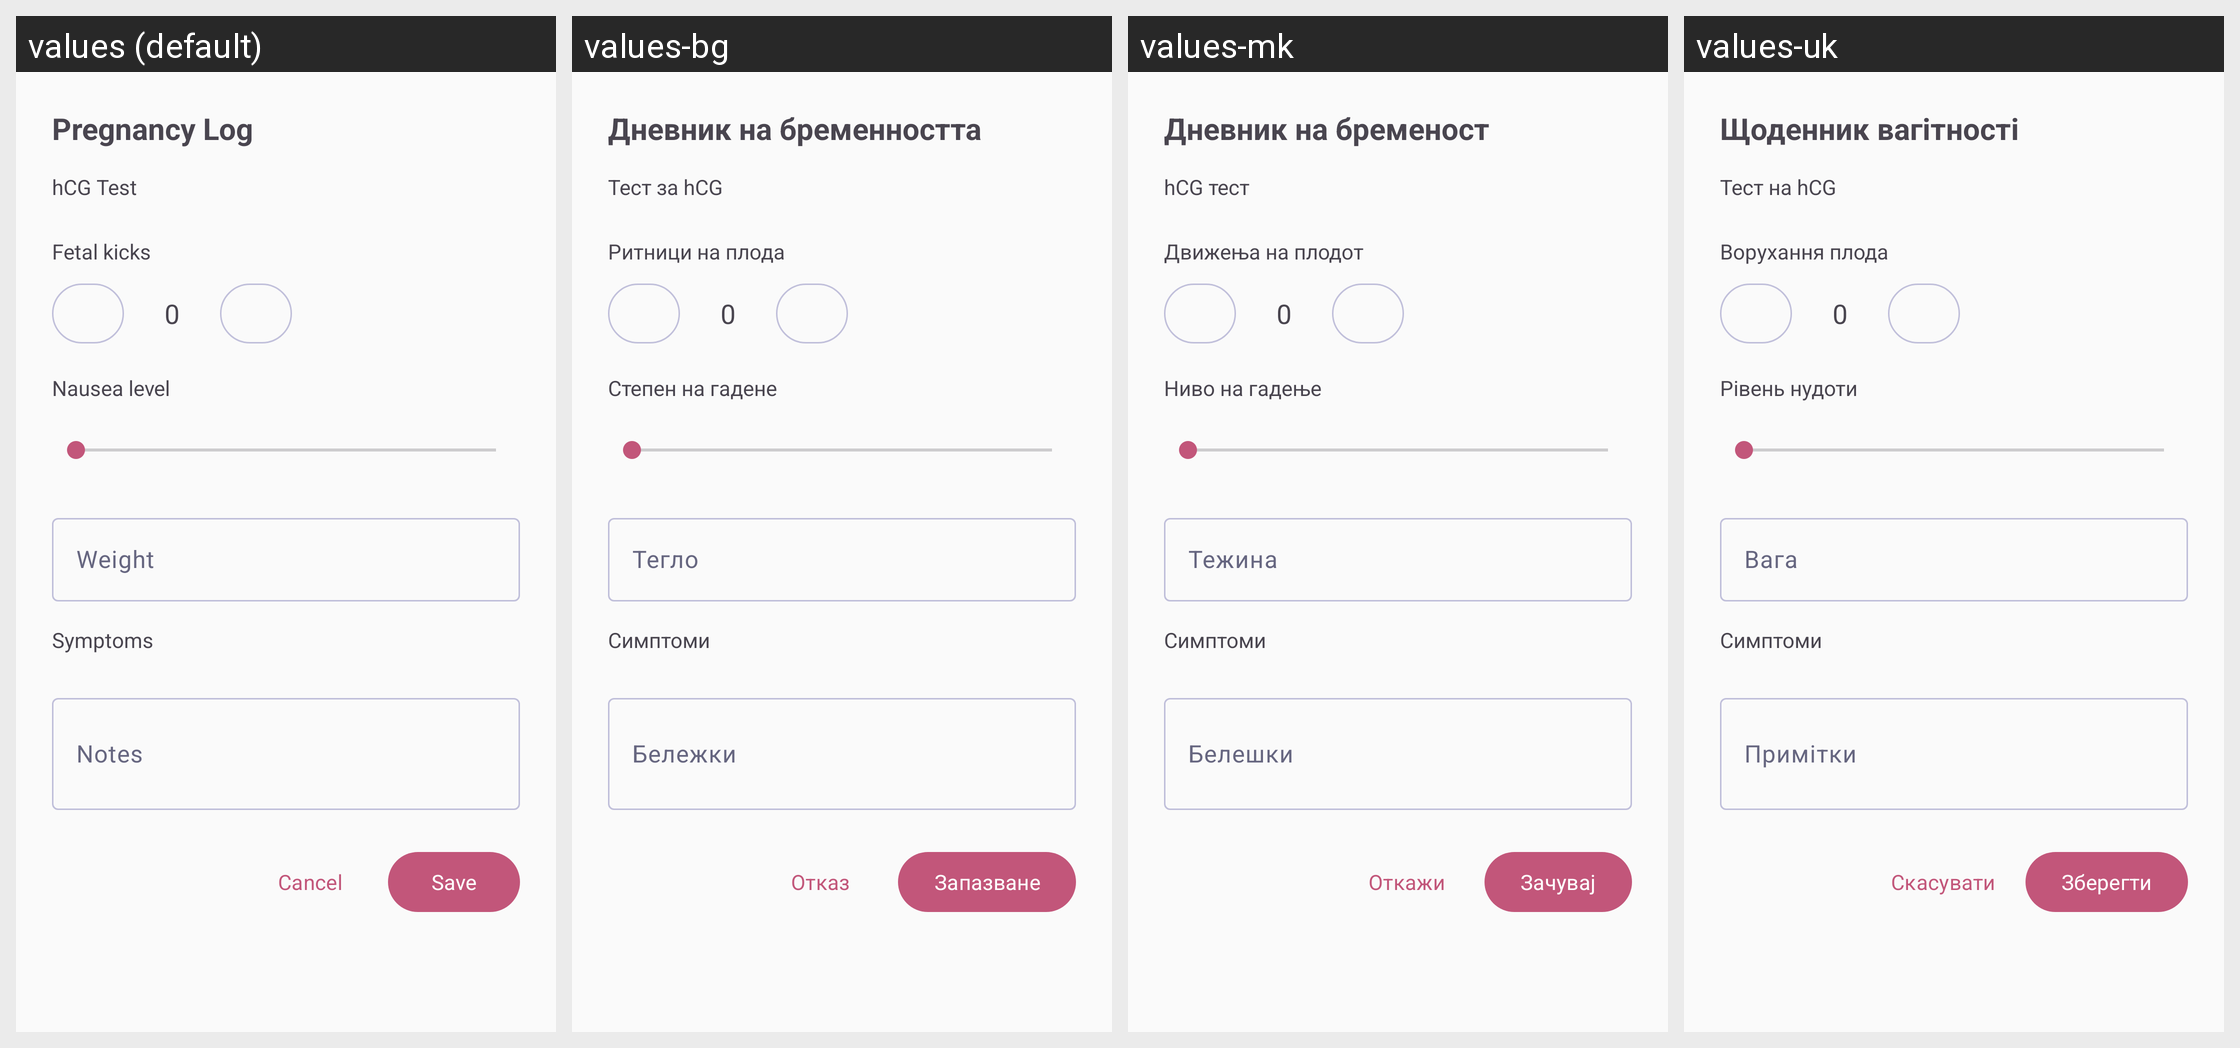

For this localized Android screen grid, give each drawn string resource with its value in every locale shown.
Android screen res/layout/bottom_sheet_pregnancy_log.xml rendered under 4 locales, left to right: values (default), values-bg, values-mk, values-uk. Device: Nexus 5 (rendered at 1080×1920; each locale shown at half size, 540×960, under a caption strip naming it); theme Theme.Luna.
Other locales in the repository, not shown: values-am, values-ar, values-bn, values-ca, values-cs, values-da, values-de, values-el, values-es, values-es-rMX, values-et, values-fa, values-fi, values-fr, values-fr-rCA, values-hi, values-hr, values-hu, values-id, values-in, values-it, values-iw, values-ja, values-ko, values-lt, values-lv, values-ms, values-nb, values-nl, values-pl, values-pt-rBR, values-pt-rPT, values-ro, values-ru, values-sk, values-sl, values-sq, values-sr, values-sv, values-th, values-tr, values-ur, values-vi, values-zh-rCN, values-zh-rTW.
Strings drawn on this screen, with the default value and each locale's value (text and hints the layout hard-codes, and strings that could not be matched under every locale, appear in the picture but are not listed):

pregnancy_log_title
  values: Pregnancy Log
  values-bg: Дневник на бременността
  values-mk: Дневник на бременост
  values-uk: Щоденник вагітності

hcg_test_label
  values: hCG Test
  values-bg: Тест за hCG
  values-mk: hCG тест
  values-uk: Тест на hCG

kicks_label
  values: Fetal kicks
  values-bg: Ритници на плода
  values-mk: Движења на плодот
  values-uk: Ворухання плода

nausea_label
  values: Nausea level
  values-bg: Степен на гадене
  values-mk: Ниво на гадење
  values-uk: Рівень нудоти

weight_label
  values: Weight
  values-bg: Тегло
  values-mk: Тежина
  values-uk: Вага

symptoms_section_title
  values: Symptoms
  values-bg: Симптоми
  values-mk: Симптоми
  values-uk: Симптоми

notes_label
  values: Notes
  values-bg: Бележки
  values-mk: Белешки
  values-uk: Примітки

cancel_button
  values: Cancel
  values-bg: Отказ
  values-mk: Откажи
  values-uk: Скасувати

save_button
  values: Save
  values-bg: Запазване
  values-mk: Зачувај
  values-uk: Зберегти
